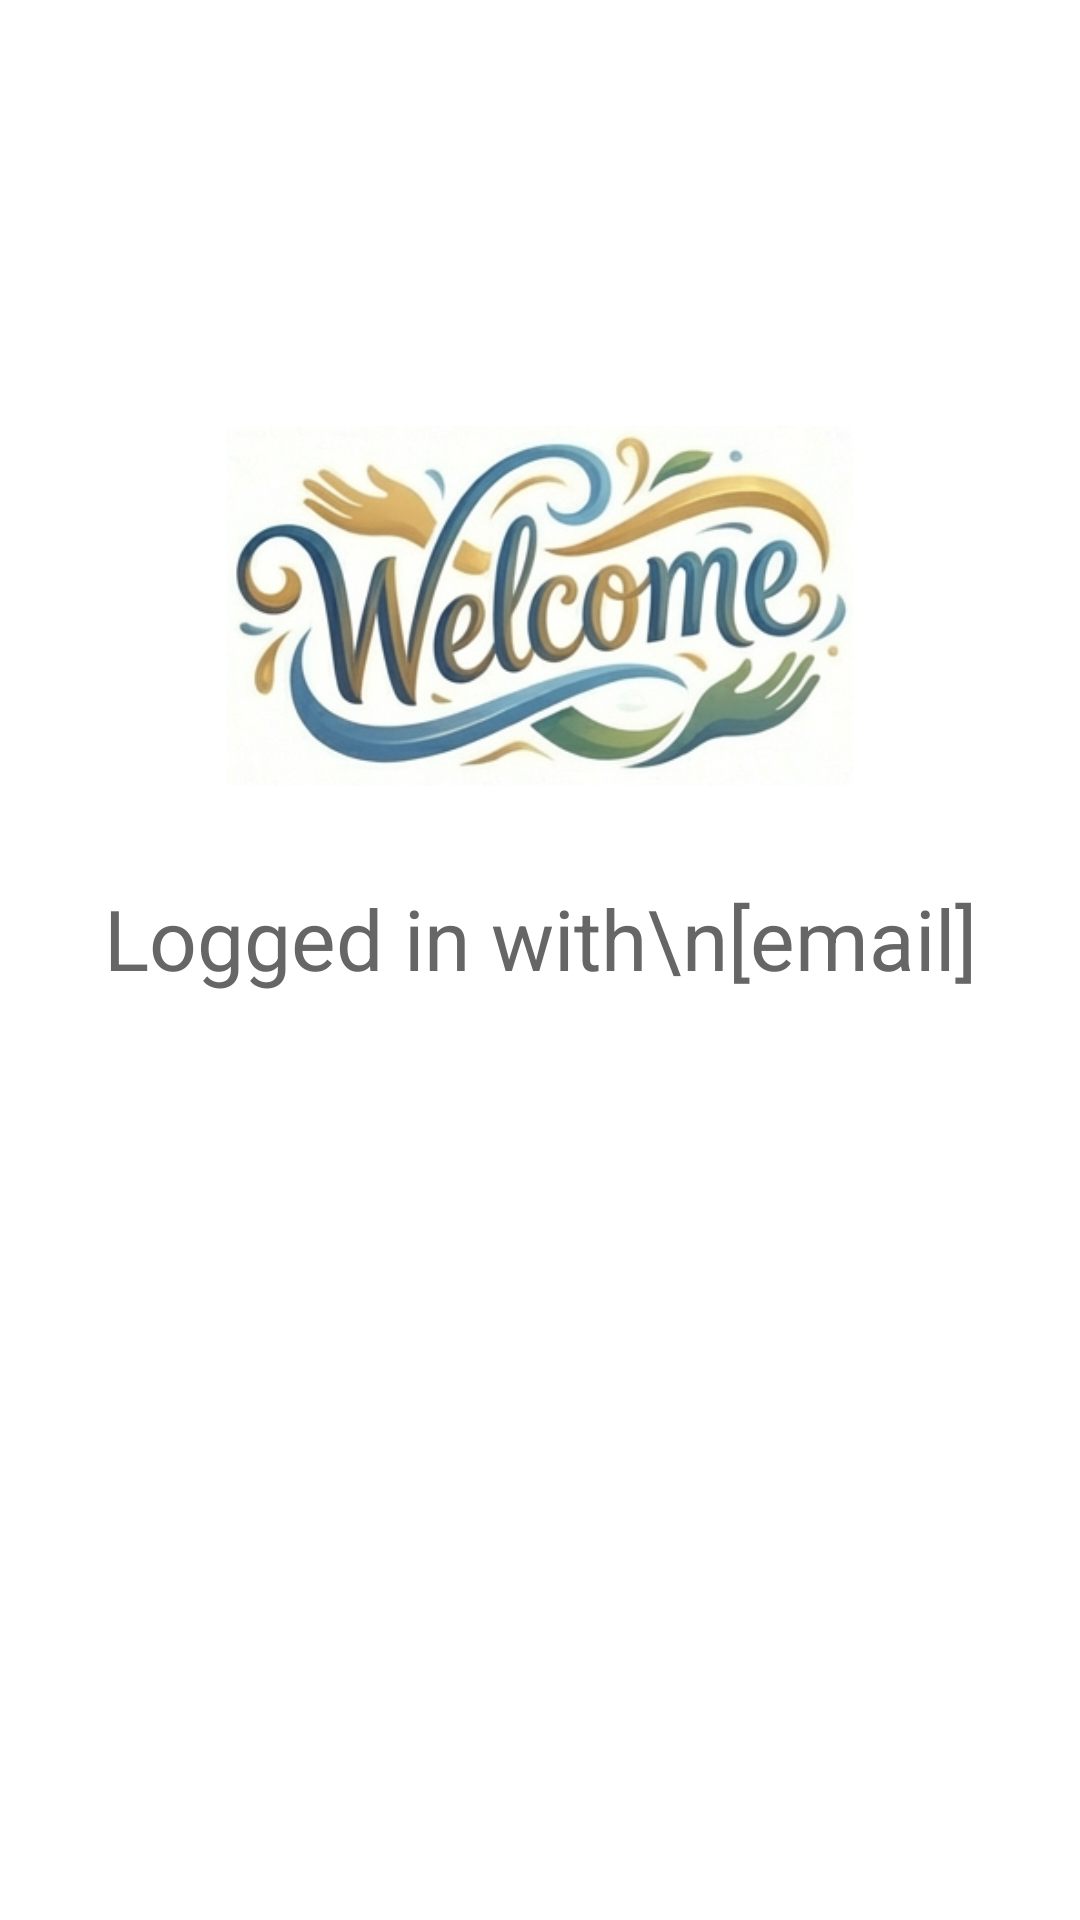

The Android layout XML behind this screen, and the referenced resources:
<!-- AndroidManifest.xml: application theme Theme.OkPAssignment -->
<!-- res/layout/fragment_success.xml -->
<?xml version="1.0" encoding="utf-8"?>
<androidx.constraintlayout.widget.ConstraintLayout xmlns:android="http://schemas.android.com/apk/res/android"
    xmlns:app="http://schemas.android.com/apk/res-auto"
    xmlns:tools="http://schemas.android.com/tools"
    android:layout_width="match_parent"
    android:layout_height="match_parent"
    android:background="@android:color/white"
    android:padding="24dp">

    <ImageView
        android:id="@+id/ivWelcome"
        android:layout_width="wrap_content"
        android:layout_height="120dp"
        android:src="@drawable/ic_welcome"
        android:scaleType="fitCenter"
        app:layout_constraintBottom_toBottomOf="parent"
        app:layout_constraintEnd_toEndOf="parent"
        app:layout_constraintStart_toStartOf="parent"
        app:layout_constraintTop_toTopOf="parent"
        app:layout_constraintVertical_bias="0.25" />

    <TextView
        android:id="@+id/tvLoggedIn"
        android:layout_width="wrap_content"
        android:layout_height="wrap_content"
        android:layout_marginTop="32dp"
        android:text="Logged in with\n[email]"
        android:gravity="center"
        android:textColor="@color/text_grey"
        android:textSize="28sp"
        app:layout_constraintEnd_toEndOf="parent"
        app:layout_constraintStart_toStartOf="parent"
        app:layout_constraintTop_toBottomOf="@+id/ivWelcome" />

</androidx.constraintlayout.widget.ConstraintLayout>
<!-- resources referenced by this layout -->
<resources>
  <color name="text_grey">#666666</color>
  <!-- drawable ic_welcome: png bitmap (drawable, 129637 bytes) -->
  <style name="Theme.OkPAssignment" parent="Theme.MaterialComponents.DayNight.NoActionBar">
          
          <item name="colorPrimary">@color/button_blue</item>
          <item name="colorPrimaryVariant">@color/button_blue</item>
          <item name="colorOnPrimary">@color/white</item>
          
          <item name="colorSecondary">@color/teal_200</item>
          <item name="colorSecondaryVariant">@color/teal_700</item>
          <item name="colorOnSecondary">@color/black</item>
          
          <item name="android:statusBarColor">?attr/colorPrimaryVariant</item>
          
      </style>
  <color name="button_blue">#4285F4</color>
  <color name="white">#FFFFFFFF</color>
  <color name="teal_200">#FF03DAC5</color>
  <color name="teal_700">#FF018786</color>
  <color name="black">#FF000000</color>
</resources>
